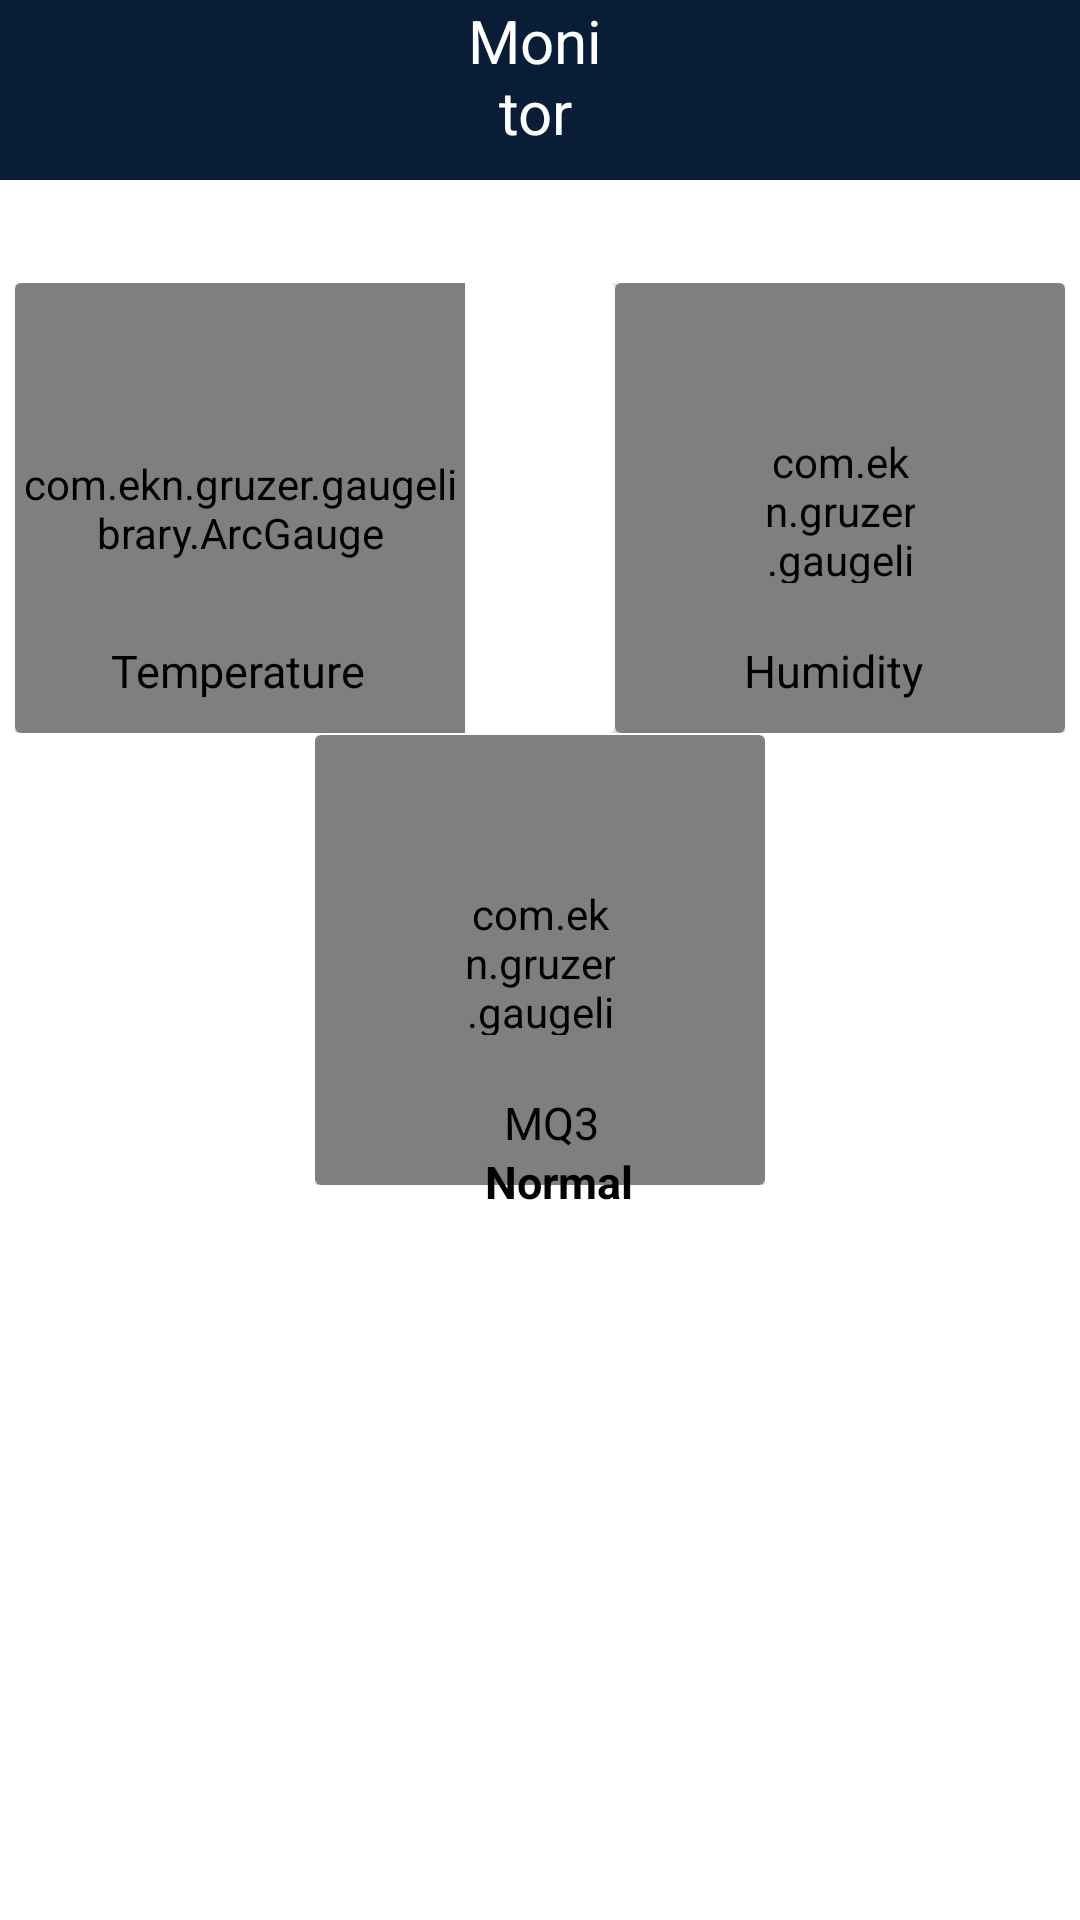

This screen was rendered from an Android layout file. Write that file and the resources it references.
<!-- AndroidManifest.xml: application theme Theme.Gague -->
<!-- res/layout/activity_monitor.xml -->
<?xml version="1.0" encoding="utf-8"?>
<androidx.constraintlayout.widget.ConstraintLayout xmlns:android="http://schemas.android.com/apk/res/android"
    xmlns:app="http://schemas.android.com/apk/res-auto"
    xmlns:tools="http://schemas.android.com/tools"
    android:layout_width="match_parent"
    android:layout_height="match_parent"
    tools:context=".Monitor">

    <RelativeLayout
        android:id="@+id/relativeLayout"
        android:layout_width="match_parent"
        android:layout_height="60dp"
        android:background="@color/colorPrimary"
        tools:ignore="MissingConstraints">

        <ImageButton
            android:id="@+id/back_button"
            android:layout_width="60dp"
            android:layout_height="match_parent"
            android:background="@color/colorPrimary"
            android:src="@drawable/back_icon"
            tools:ignore="SpeakableTextPresentCheck" />

        <TextView
            android:layout_width="102dp"
            android:layout_height="wrap_content"
            android:layout_alignParentEnd="true"
            android:layout_alignParentBottom="true"
            android:layout_marginStart="93dp"
            android:layout_marginEnd="156dp"
            android:layout_marginBottom="14dp"
            android:layout_toEndOf="@+id/back_button"
            android:gravity="center"
            android:text="Monitor"
            android:textColor="@color/white"
            android:textSize="20sp" />
    </RelativeLayout>

    <LinearLayout
        android:id="@+id/linearLayout"
        android:layout_width="wrap_content"
        android:layout_height="wrap_content"
        app:layout_constraintBottom_toBottomOf="parent"
        app:layout_constraintEnd_toEndOf="parent"
        app:layout_constraintStart_toStartOf="parent"
        app:layout_constraintTop_toBottomOf="@+id/relativeLayout"
        app:layout_constraintVertical_bias="0.07999998"
        tools:ignore="MissingConstraints">

        <androidx.cardview.widget.CardView
            android:layout_width="wrap_content"
            android:layout_height="wrap_content">

            <com.ekn.gruzer.gaugelibrary.ArcGauge
                android:id="@+id/temp_arc"
                android:layout_width="150dp"
                android:layout_height="150dp"
                android:layout_marginRight="50dp" />

            <TextView
                android:layout_width="wrap_content"
                android:layout_height="31dp"
                android:layout_gravity="bottom"
                android:layout_marginLeft="32sp"
                android:text="Temperature"
                android:textColor="@color/black"
                android:textSize="15sp" />
        </androidx.cardview.widget.CardView>

        <androidx.cardview.widget.CardView
            android:layout_width="wrap_content"
            android:layout_height="wrap_content">

            <com.ekn.gruzer.gaugelibrary.ArcGauge

                android:id="@+id/hum_arc"
                android:layout_width="150dp"
                android:layout_height="150dp"
                android:padding="50dp" />

            <TextView
                android:layout_width="wrap_content"
                android:layout_height="31dp"
                android:layout_gravity="bottom"
                android:layout_marginLeft="43sp"
                android:text="Humidity"
                android:textColor="@color/black"
                android:textSize="15sp" />
        </androidx.cardview.widget.CardView>
    </LinearLayout>

    <LinearLayout
        android:id="@+id/linearLayout3"
        android:layout_width="wrap_content"
        android:layout_height="wrap_content"
        app:layout_constraintBottom_toBottomOf="parent"
        app:layout_constraintEnd_toEndOf="parent"
        app:layout_constraintStart_toStartOf="parent"
        app:layout_constraintTop_toTopOf="parent"
        tools:ignore="MissingConstraints">

        <androidx.cardview.widget.CardView
            android:layout_width="wrap_content"
            android:layout_height="wrap_content">

            <com.ekn.gruzer.gaugelibrary.ArcGauge

                android:id="@+id/mq3_arc"
                android:layout_width="150dp"
                android:layout_height="150dp"
                android:padding="50dp" />

            <TextView
                android:layout_width="wrap_content"
                android:layout_height="31dp"
                android:layout_gravity="bottom"
                android:layout_marginLeft="63sp"
                android:text="MQ3"
                android:textColor="@color/black"
                android:textSize="15sp" />


        </androidx.cardview.widget.CardView>

    </LinearLayout>

    <TextView
        android:id="@+id/mq3_status"
        android:layout_width="wrap_content"
        android:layout_height="31dp"
        android:layout_gravity="bottom"
        android:text="Normal"
        android:textStyle="bold"
        android:textColor="@color/black"
        android:textSize="15sp"
        app:layout_constraintBottom_toBottomOf="parent"
        app:layout_constraintEnd_toEndOf="parent"
        app:layout_constraintHorizontal_bias="0.52"
        app:layout_constraintStart_toStartOf="parent"
        app:layout_constraintTop_toTopOf="parent"
        app:layout_constraintVertical_bias="0.63" />
</androidx.constraintlayout.widget.ConstraintLayout>
<!-- resources referenced by this layout -->
<resources>
  <color name="black">#FF000000</color>
  <color name="colorPrimary">#091d37</color>
  <color name="white">#FFFFFFFF</color>
  <style name="Theme.Gague" parent="Theme.MaterialComponents.DayNight.NoActionBar">
          
          <item name="colorPrimary">@color/purple_500</item>
          <item name="colorPrimaryVariant">@color/purple_700</item>
          <item name="colorOnPrimary">@color/white</item>
          
          <item name="colorSecondary">@color/teal_200</item>
          <item name="colorSecondaryVariant">@color/teal_700</item>
          <item name="colorOnSecondary">@color/black</item>
          
          <item name="android:statusBarColor">@color/colorPrimary</item>
          
      </style>
  <color name="purple_500">#091d37</color>
  <color name="purple_700">#FF3700B3</color>
  <color name="teal_200">#FF03DAC5</color>
  <color name="teal_700">#FF018786</color>
</resources>
